Photos from the image-classification dataset "dataSet" in the GitHub repository Mejiao-o/seminariocodelab. Its 3 classes are: bottle, cookie, paper.

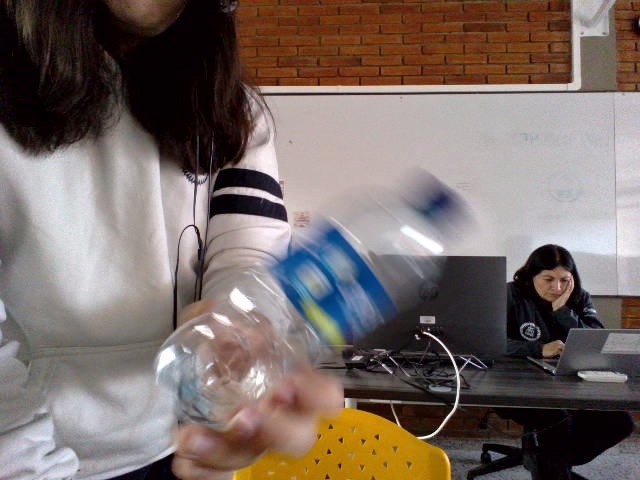
Label: bottle

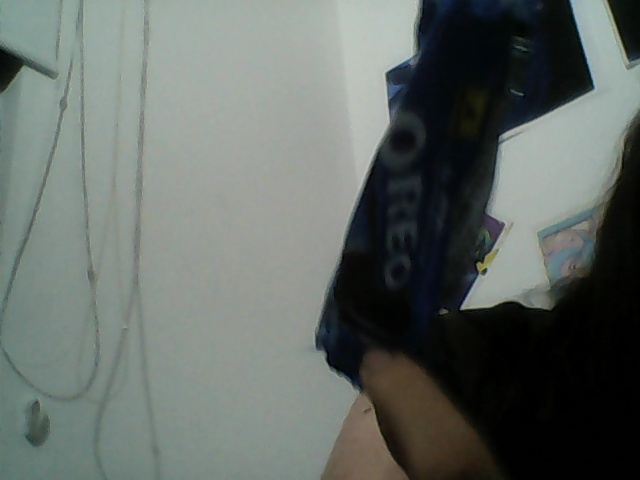
Label: cookie

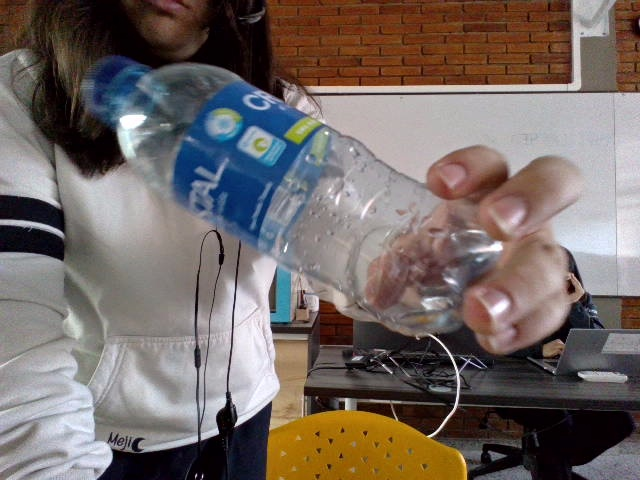
Label: bottle

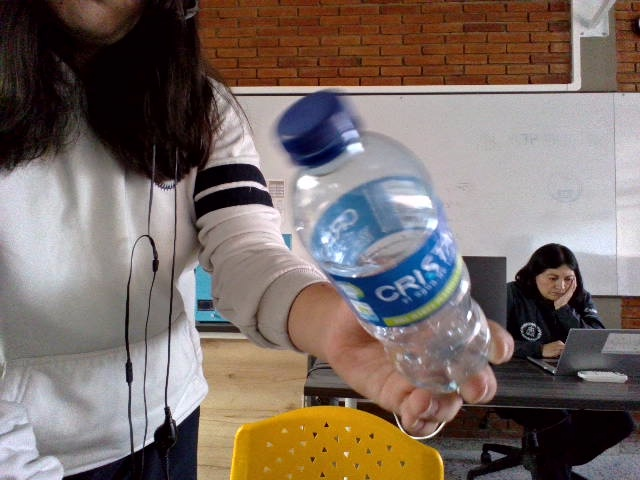
Label: bottle

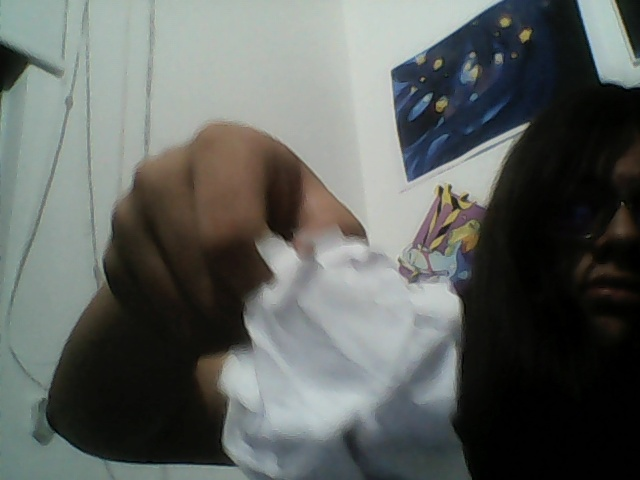
Label: paper

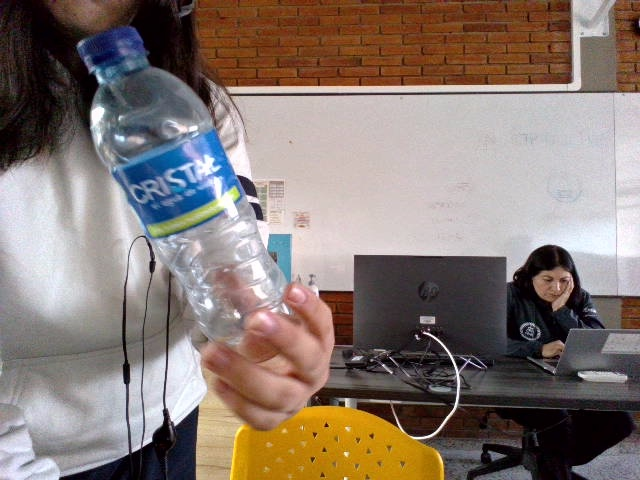
Label: bottle
